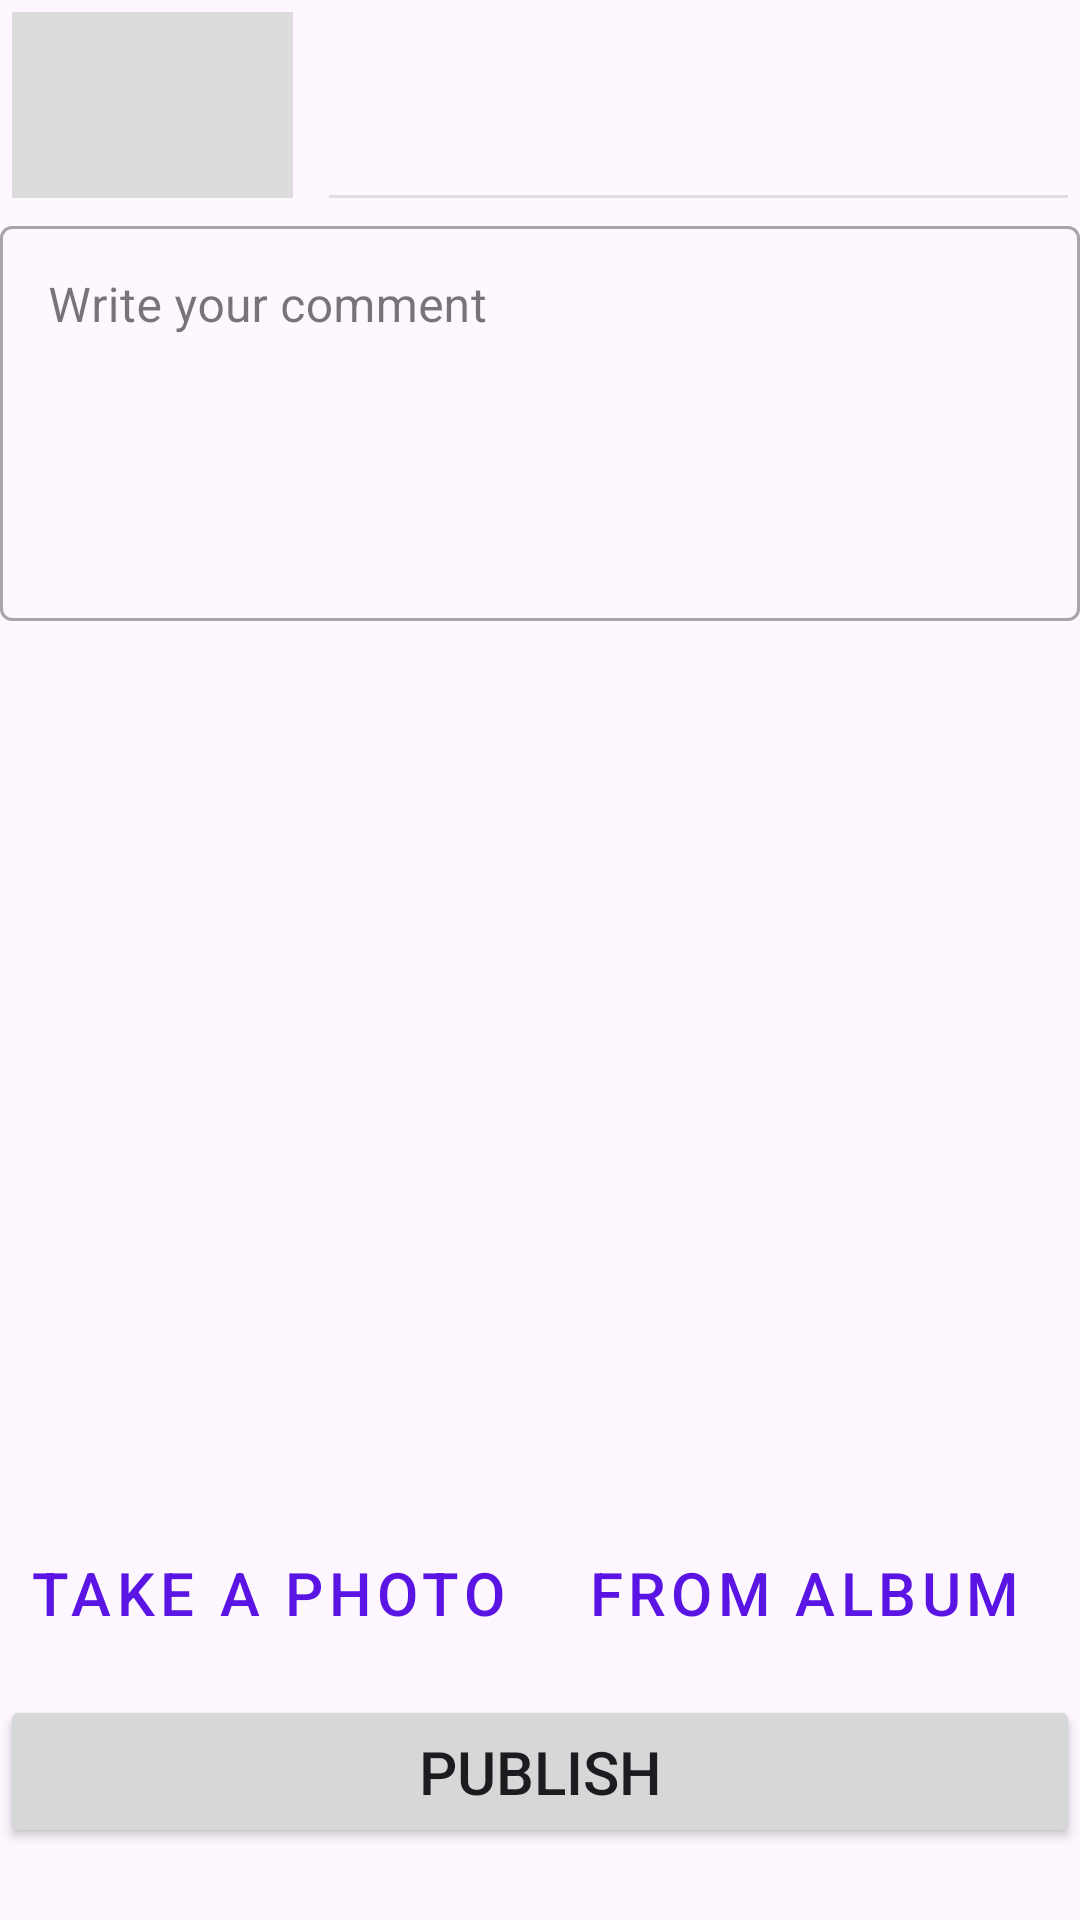

The Android layout XML behind this screen, and the referenced resources:
<!-- AndroidManifest.xml: application theme Theme.AndroidFinal -->
<!-- res/layout/fragment_post.xml -->
<?xml version="1.0" encoding="utf-8"?>
<FrameLayout xmlns:android="http://schemas.android.com/apk/res/android"
    xmlns:tools="http://schemas.android.com/tools"
    xmlns:app="http://schemas.android.com/apk/res-auto"
    android:layout_width="match_parent"
    android:layout_height="match_parent"
    tools:context="fragments.post.PostFragment">

    <LinearLayout
        android:layout_width="match_parent"
        android:layout_height="wrap_content"
        android:gravity="center"
        android:orientation="vertical">

        <GridLayout xmlns:android="http://schemas.android.com/apk/res/android"
            android:id="@+id/trackItem"
            android:layout_width="match_parent"
            android:layout_height="@dimen/list_item_height"
            android:columnCount="2"
            android:orientation="horizontal"
            android:padding="4dp">

            <LinearLayout
                android:layout_width="0dp"
                android:layout_height="match_parent"
                android:layout_columnWeight="3"
                android:paddingRight="12dp">

                <ImageView
                    android:id="@+id/trackImage"
                    android:layout_width="match_parent"
                    android:layout_height="@dimen/list_item_height"
                    android:scaleType="centerCrop"
                    android:src="@drawable/placeholder" />
            </LinearLayout>

            <LinearLayout
                android:layout_width="0dp"
                android:layout_height="match_parent"
                android:layout_columnWeight="7"
                android:background="@drawable/playlist_item_border"
                android:gravity="center"
                android:orientation="vertical"
                android:padding="2dp">

                <TextView
                    android:id="@+id/trackTitle"
                    android:layout_width="match_parent"
                    android:layout_height="wrap_content"
                    android:singleLine="true"
                    android:text=""
                    android:textSize="18sp" />

                <TextView
                    android:id="@+id/trackSubtitle"
                    android:layout_width="match_parent"
                    android:layout_height="wrap_content"
                    android:text=""
                    android:textColor="@color/grey" />
            </LinearLayout>
        </GridLayout>

        <com.google.android.material.textfield.TextInputLayout
            style="@style/Widget.MaterialComponents.TextInputLayout.OutlinedBox"
            android:layout_width="match_parent"
            android:layout_height="wrap_content"
            android:paddingBottom="@dimen/account_items_margin_bottom"
            android:hint="@string/addpost_comment">

            <com.google.android.material.textfield.TextInputEditText
                android:layout_width="match_parent"
                android:id="@+id/txtComment"
                android:inputType="textMultiLine"
                android:gravity="top"
                android:lines="5"
                android:layout_height="wrap_content" />
        </com.google.android.material.textfield.TextInputLayout>

        <com.google.android.material.imageview.ShapeableImageView
            android:id="@+id/imgPublish"
            android:layout_width="match_parent"
            android:layout_height="@dimen/account_logo"
            android:layout_margin="@dimen/account_items_margin_bottom"
            android:adjustViewBounds="true"
            android:src="@drawable/default_image_icon" />

        <LinearLayout
            android:layout_width="wrap_content"
            android:layout_height="wrap_content"
            android:orientation="horizontal"
            android:gravity="center">

            <Button
                android:id="@+id/btnTakePhoto"
                android:layout_width="wrap_content"
                android:layout_height="wrap_content"
                android:text="@string/addpost_take_photo_btn"
                android:textSize="20sp"
                style="@style/Widget.MaterialComponents.Button.TextButton" />

            <Button
                android:id="@+id/btnChooseFromAlbum"
                style="@style/Widget.MaterialComponents.Button.TextButton"
                android:layout_width="wrap_content"
                android:layout_height="wrap_content"
                android:layout_margin="@dimen/account_items_margin_bottom"
                android:text="@string/addpost_choose_album_btn"
                android:textSize="20sp" />

        </LinearLayout>

        <Button
            android:id="@+id/btnPublish"
            style="@style/account_btn"
            android:layout_width="match_parent"
            android:layout_height="wrap_content"
            android:layout_marginBottom="@dimen/account_items_margin_bottom"
            android:text="@string/addpost_publish"
            android:textSize="20sp"
            app:cornerRadius="5dp" />

    </LinearLayout>

</FrameLayout>
<!-- resources referenced by this layout -->
<resources>
  <color name="grey">#CC494949</color>
  <dimen name="account_items_margin_bottom">10dp</dimen>
  <dimen name="account_logo">260dp</dimen>
  <dimen name="list_item_height">70dp</dimen>
  <!-- drawable placeholder: jpg bitmap (drawable, 19996 bytes) -->
  <!-- drawable playlist_item_border (drawable) -->
  <?xml version="1.0" encoding="utf-8"?>
  <inset xmlns:android="http://schemas.android.com/apk/res/android"
      android:insetTop="-2dp"
      android:insetRight="-2dp"
      android:insetLeft="-2dp">
  
      <shape android:shape="rectangle">
          <stroke android:width="1dp" android:color="@color/border" />
      </shape>
  
  </inset>
  <string name="addpost_choose_album_btn">From Album</string>
  <string name="addpost_comment">Write your comment</string>
  <string name="addpost_publish">Publish</string>
  <string name="addpost_take_photo_btn">Take a Photo</string>
  <style name="account_btn">
          <item name="android:paddingTop">12dp</item>
          <item name="android:paddingBottom">12dp</item>
      </style>
  <style name="Theme.AndroidFinal" parent="Base.Theme.AndroidFinal" />
  <color name="border">#dfdfdf</color>
  <style name="Base.Theme.AndroidFinal" parent="Theme.Material3.DayNight.NoActionBar">
          
          <item name="colorPrimary">@color/primary</item>
      </style>
  <color name="primary">#5a15e4</color>
</resources>
